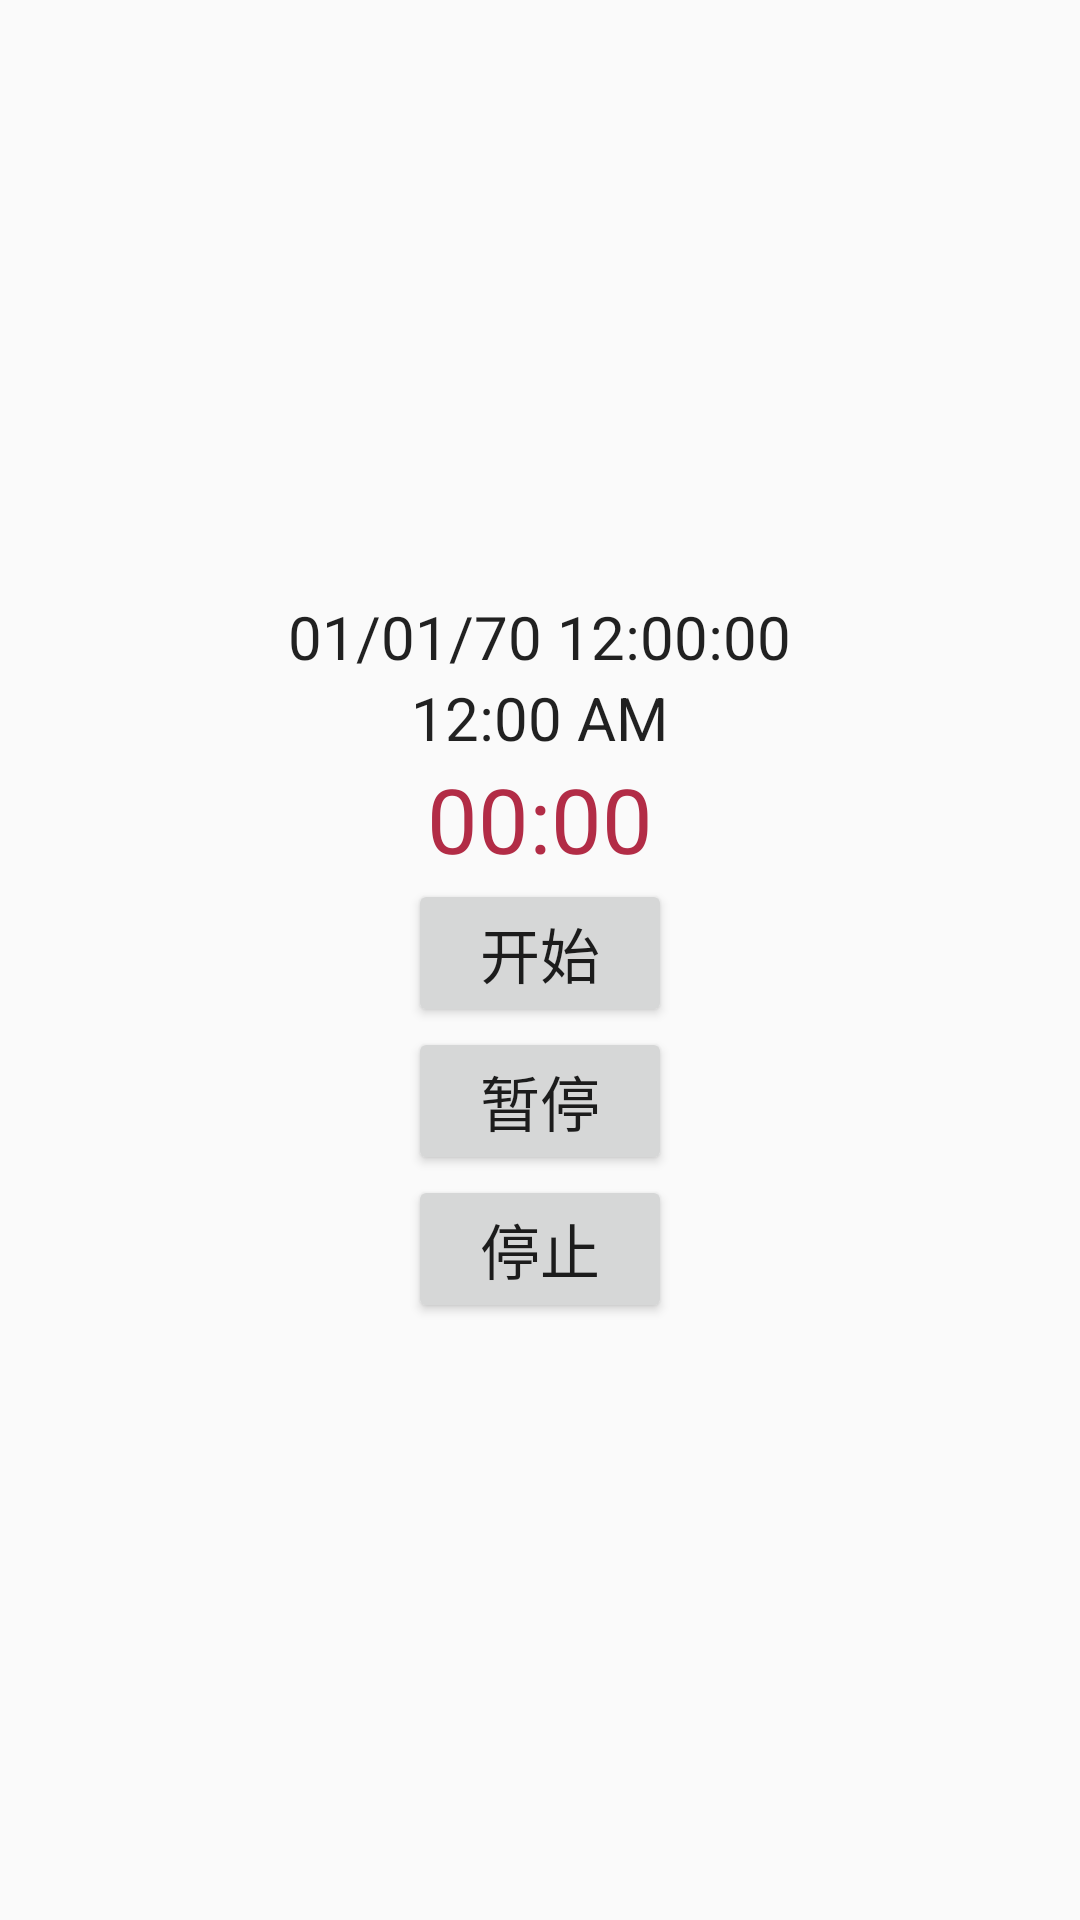

Android layout source for this screen:
<!-- AndroidManifest.xml: application theme AppTheme -->
<!-- res/layout/activity_date_time.xml -->
<?xml version="1.0" encoding="utf-8"?>
<androidx.constraintlayout.widget.ConstraintLayout xmlns:android="http://schemas.android.com/apk/res/android"
    xmlns:app="http://schemas.android.com/apk/res-auto"
    xmlns:tools="http://schemas.android.com/tools"
    android:layout_width="match_parent"
    android:layout_height="match_parent"
    tools:context=".systermUI.DateTimeActivity">

    <LinearLayout
        android:layout_width="match_parent"
        android:layout_height="match_parent"
        android:gravity="center"
        android:orientation="vertical">

        
        <TextClock
            android:layout_width="wrap_content"
            android:layout_height="wrap_content"
            android:format12Hour="MM/dd/yy hh:mm:ss" />

        <TextClock
            android:layout_width="wrap_content"
            android:layout_height="wrap_content"
            android:format24Hour="MM/dd/yy hh:mm:ss" />

        
        <Chronometer
            android:id="@+id/chronometer"
            android:layout_width="wrap_content"
            android:layout_height="wrap_content"
            android:textSize="30dp"
            android:textColor="#b22c46"/>

        <Button
            android:id="@+id/btn_start"
            android:layout_width="wrap_content"
            android:layout_height="wrap_content"
            android:text="开始" />

        <Button
            android:id="@+id/btn_pause"
            android:layout_width="wrap_content"
            android:layout_height="wrap_content"
            android:text="暂停" />

        <Button
            android:id="@+id/btn_stop"
            android:layout_width="wrap_content"
            android:layout_height="wrap_content"
            android:text="停止" />


    </LinearLayout>

</androidx.constraintlayout.widget.ConstraintLayout>
<!-- resources referenced by this layout -->
<resources>
  <style name="AppTheme" parent="Theme.AppCompat.Light.DarkActionBar">
          
          <item name="colorPrimary">@color/colorPrimary</item>
          <item name="colorPrimaryDark">@color/colorPrimaryDark</item>
          <item name="colorAccent">@color/colorAccent</item>
          <item name="textAllCaps">false</item>
          <item name="android:textSize">20sp</item>
      </style>
  <!-- not gathered from this repository: default colours our renderer supplied (Android Studio template values) -->
  <color name="colorPrimary">#FF6200EE</color>
  <color name="colorPrimaryDark">#FF3700B3</color>
  <color name="colorAccent">#FF03DAC5</color>
</resources>
